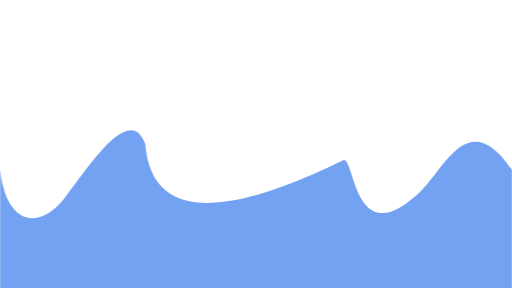
t = 0.00 s
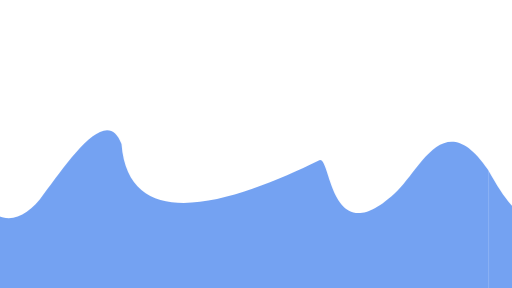
t = 1.67 s
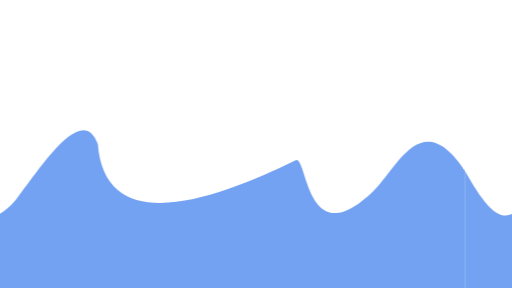
t = 3.33 s
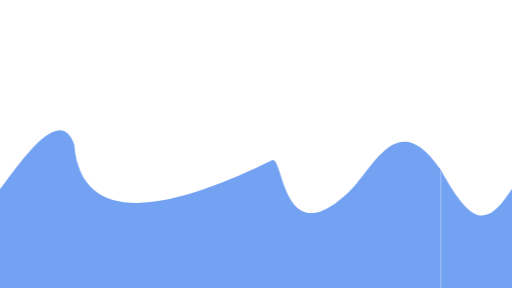
t = 5.00 s
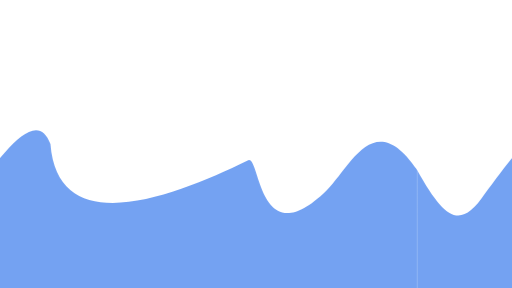
t = 6.67 s
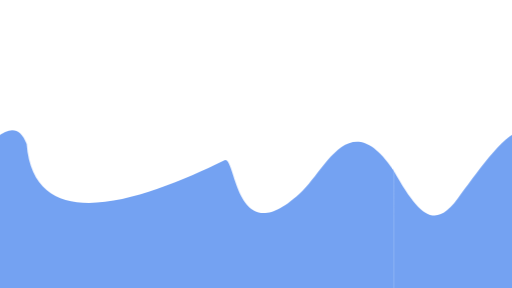
t = 8.33 s

The animated SVG that drew these frames (rendered in a browser with its animation timeline set to each time). Animation: 2 CSS @keyframes rules; frames cover the first 8.33 s, repeats indefinitely.

<svg id="eUGAhVgSXR91" xmlns="http://www.w3.org/2000/svg" xmlns:xlink="http://www.w3.org/1999/xlink"
    viewBox="0 0 1920 1080" shape-rendering="geometricPrecision" text-rendering="geometricPrecision">
    <style><![CDATA[
#eUGAhVgSXR93_to {animation: eUGAhVgSXR93_to__to 36000ms linear infinite normal forwards}@keyframes eUGAhVgSXR93_to__to { 0% {transform: translate(1332.066381px,772.39614px)} 100% {transform: translate(-587.933619px,772.39614px)}} #eUGAhVgSXR94_to {animation: eUGAhVgSXR94_to__to 36000ms linear infinite normal forwards}@keyframes eUGAhVgSXR94_to__to { 0% {transform: translate(3252.066381px,772.39614px)} 100% {transform: translate(1332.066381px,772.39614px)}}
]]></style>
    <g transform="translate(-360 0)">
        <g id="eUGAhVgSXR93_to" transform="translate(1332.066381,772.39614)">
            <path
                d="M-12.066381,1084.625978h1920v-446.62598c-160.9933-239.310477-248.639617-14.972458-340.933619,77-261.745834,254.267381-246.950709-154.876467-296.585522-111.914997-256.760199,124.640873-708.854259,310.492648-737.873969-63.085003-54.986858-149.105707-194.978876,58.594414-291.659643,187.725876-89.091471,131.946893-225.962673,133.152441-252.947247-89.725876v446.62598Z"
                transform="translate(-960,-772.396138)" fill="hsla(218, 83%, 67%, 0.9)"
                stroke-width="3.84" />
        </g>
        <g id="eUGAhVgSXR94_to" transform="translate(3252.066381,772.39614)">
            <path
                d="M-12.066381,1084.625978h1932.066381v-446.62598c-160.9933-239.310477-260.705998-14.972458-353,77-261.745834,254.267381-246.950709-154.876467-296.585522-111.914997-256.760199,124.640873-708.854259,310.492648-737.873969-63.085003-54.986858-149.105707-194.978876,58.594414-291.659643,187.725876-89.091471,131.946893-146.454569,100.834125-252.947247-89.725876v446.62598Z"
                transform="translate(-960,-772.396138)" fill="hsla(218, 83%, 67%, 0.9)"
                stroke-width="3.84" />
        </g>
    </g>
</svg>
